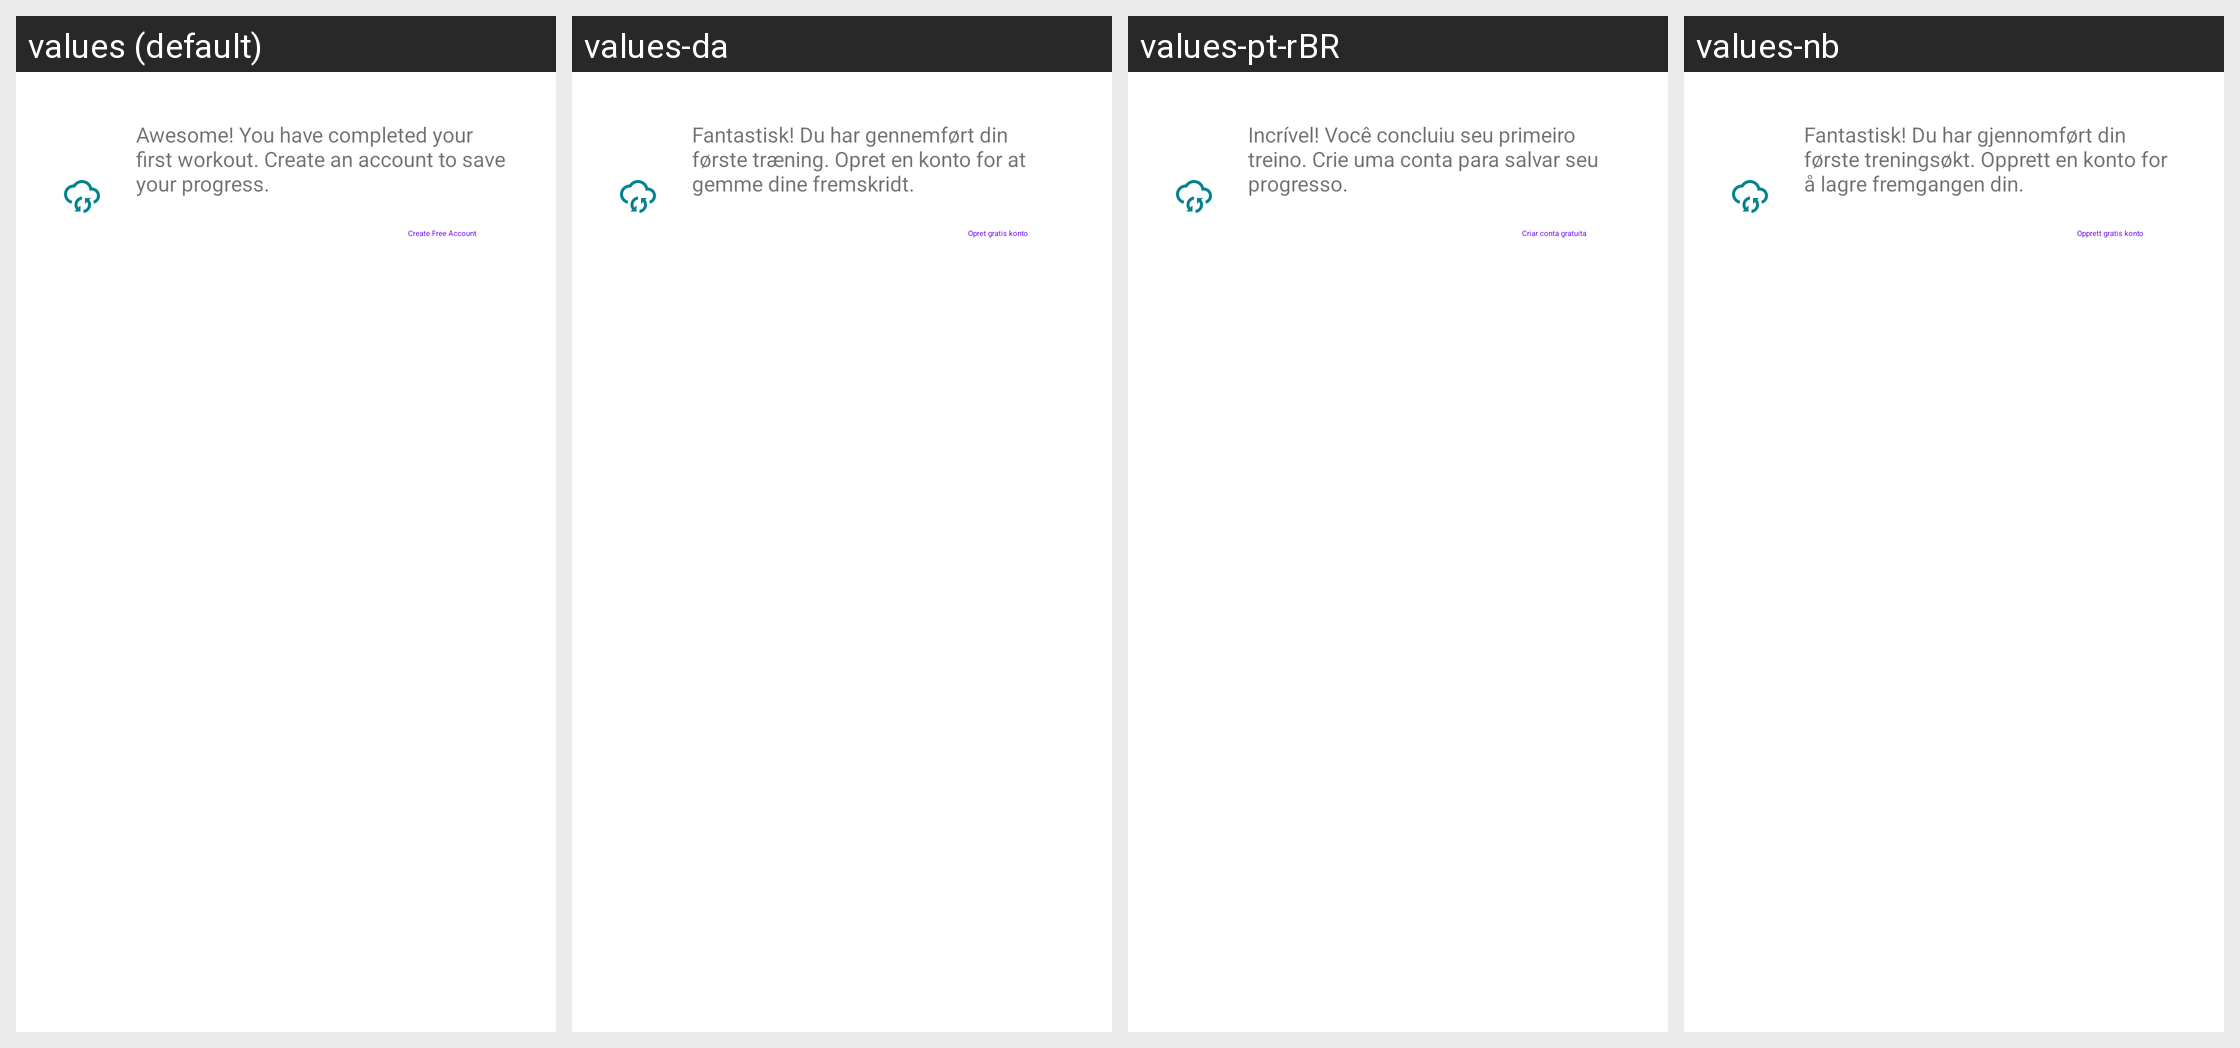

For this localized Android screen grid, give each drawn string resource with its value in every locale shown.
Android screen res/layout/create_account_banner.xml rendered under 4 locales, left to right: values (default), values-da, values-pt-rBR, values-nb. Device: Nexus 5 (rendered at 1080×1920; each locale shown at half size, 540×960, under a caption strip naming it); theme Theme.MaterialComponents.DayNight.NoActionBar.
Other locales in the repository, not shown: values-af, values-am, values-ar, values-as, values-az, values-be, values-bg, values-bn, values-bs, values-ca, values-cs, values-de, values-el, values-en-rCA, values-en-rGB, values-en-rIN, values-en-rXC, values-es, values-es-rUS, values-et, values-eu, values-fa, values-fi, values-fr, values-fr-rCA, values-gl, values-gu, values-he, values-hi, values-hr, values-hu, values-hy, values-id, values-in, values-is, values-it, values-iw, values-ja, values-ka, values-kk, values-km, values-kn, values-ko, values-ky, values-lo, values-lt, values-lv, values-mk, values-ml, values-mn, values-mr, values-ms, values-my, values-ne, values-nl, values-no, values-or, values-pa, values-pl, values-pt, values-pt-rPT, values-ro, values-ru, values-si, values-sk, values-sl, values-sq, values-sr, values-sv, values-sw, values-ta, values-te, values-th, values-tl, values-tr, values-uk, values-ur, values-uz, values-vi, values-zh, values-zh-rCN, values-zh-rHK, values-zh-rTW, values-zu.
Strings drawn on this screen, with the default value and each locale's value (text and hints the layout hard-codes, and strings that could not be matched under every locale, appear in the picture but are not listed):

create_account_banner_text
  values: Awesome! You have completed your first workout. Create an account to save your progress.
  values-da: Fantastisk! Du har gennemført din første træning. Opret en konto for at gemme dine fremskridt.
  values-pt-rBR: Incrível! Você concluiu seu primeiro treino. Crie uma conta para salvar seu progresso.
  values-nb: Fantastisk! Du har gjennomført din første treningsøkt. Opprett en konto for å lagre fremgangen din.

account_intro__button_title
  values: Create Free Account
  values-da: Opret gratis konto
  values-pt-rBR: Criar conta gratuita
  values-nb: Opprett gratis konto
